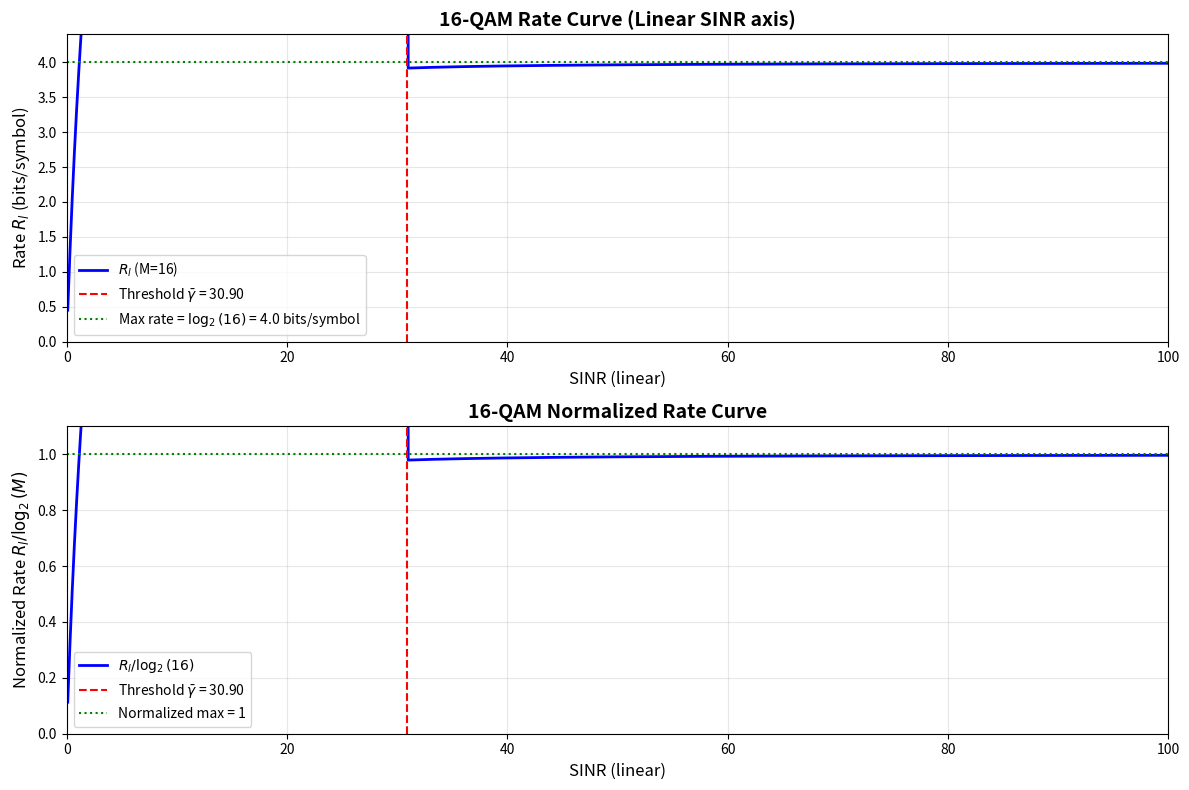

This chart was generated by the following Python code: (Note: this script raises an exception after producing the figure.)
import numpy as np
import matplotlib.pyplot as plt

# ============================================================================
# Rate Approximation Parameters Table
# ============================================================================
# Parameters for piecewise rate approximation: R_l / log2(M)
# Based on modulation order M and the formula structure
RATE_PARAMS = {
    4: {  # QPSK (4-QAM)
        'SINR_bar': 6.760829753919818,  # threshold SINR value
        'a': 0.028827753381460,
        'b': 1.579459851803511,
        'a_k': [0.028911586230263,-0.091635663780916,-0.059962292900188,0.024971952540583,1.437425381871118,2.081313384915987e-04],  # coefficients for k=0 to 5
    },
    16: {  # 16-QAM
        'SINR_bar': 30.902954325135887,
        'a': 0.314766863216191,
        'b':15.003936906075179,
        'a_k': [-0.003096076898619,0.022856434735149,-0.124149926339006,0.276742999284062,1.157338673346761,1.854053806047828e-04]
    },
    64: {  # 64-QAM
        'SINR_bar': 1.202264434617414e+02,
        'a': 0.887098510455927,
        'b': 45.148109924238870,
        'a_k': [-0.001188038813624,0.005826572542931,-0.016233229294272,0.088510650534479,1.161644818418217,-0.002886977255888]
    },
    256: {  # 256-QAM
        'SINR_bar': 4.466835921509630e+02,
        'a': 3.456128745639584,
        'b': 1.684156449600554e+02,
        'a_k': [-0.001053957564670,0.009856966964429,-0.027994898849416,0.059654398478049,1.186050827586518,-0.012418827670779]
    }
}


def compute_piecewise_rate(SINR, M=16):
    """
    Compute piecewise rate approximation: R_l / log2(M)
    
    The formula is:
                  ⎧ 1 - a/(SINR - SINR_bar + b)     , SINR > SINR_bar
    R_l/log2(M) = ⎨
                  ⎩ Σ(k=0 to 5) a_k * (ln(1+SINR))^k , SINR ≤ SINR_bar
    

    """
    if M not in RATE_PARAMS:
        raise ValueError(f"Modulation order M={M} not supported. Choose from {list(RATE_PARAMS.keys())}")
    
    params = RATE_PARAMS[M]
    SINR_bar = params['SINR_bar']
    a = params['a']
    b = params['b']
    a_k = np.array(params['a_k'])
    
    # Convert SINR to numpy array for vectorized operations
    SINR = np.asarray(SINR)
    original_shape = SINR.shape
    
    # Initialize output
    rate_normalized = np.zeros_like(SINR, dtype=np.float64)
    
    # Case 1: SINR > SINR_bar (high SINR region)
    mask_high = SINR >= SINR_bar
    if np.any(mask_high):
        rate_normalized[mask_high] = 1.0 - a / (SINR[mask_high] - SINR_bar + b)
    
    # Case 2: SINR ≤ SINR_bar (low to medium SINR region)
    mask_low = ~mask_high
    if np.any(mask_low):
        SINR_low = SINR[mask_low]
        ln_term = np.log(1.0 + SINR_low)
        
        # Compute Σ(k=0 to 5) a_k * (ln(1+SINR))^k using vectorized np.polyval
        # polyval requires coefficients in descending order (high to low power)
        rate_sum = np.polyval(a_k, ln_term)
        
        rate_normalized[mask_low] = rate_sum
    
    return rate_normalized

def compute_actual_rate(SINR, M=16):
    """
    Compute actual rate R_l (in bits/symbol or bps/Hz).
    
    R_l = log2(M) * [R_l / log2(M)]
    
    Parameters:
    -----------
    SINR : np.ndarray
        SINR values (linear scale)
    M : int
        Modulation order (4, 16, 64, 256)
    
    Returns:
    --------
    rate : np.ndarray
        Actual rate R_l in bits/symbol
    """
    rate_normalized = compute_piecewise_rate(SINR, M)
    rate = np.log2(M) * rate_normalized
    return rate


# ============================================================================
# 绘制 M=16 的速率曲线 (SINR 0-100)
# ============================================================================
print("="*70)
print("绘制 16-QAM 速率曲线")
print("="*70)

M = 16
SINR_range = np.linspace(0.1, 100, 1000)  # 0.1 to 100 线性间隔

# 计算速率
rate = compute_actual_rate(SINR_range, M=M)
rate_normalized = compute_piecewise_rate(SINR_range, M=M)

# 获取阈值
SINR_bar = RATE_PARAMS[M]['SINR_bar']

# 创建图形
plt.figure(figsize=(12, 8))

# 子图1: 实际速率 (bits/symbol)
plt.subplot(2, 1, 1)
plt.plot(SINR_range, rate, 'b-', linewidth=2, label=f'$R_l$ (M={M})')
plt.axvline(x=SINR_bar, color='r', linestyle='--', linewidth=1.5, 
            label=f'Threshold $\\bar{{\\gamma}}$ = {SINR_bar:.2f}')
plt.axhline(y=np.log2(M), color='g', linestyle=':', linewidth=1.5,
            label=f'Max rate = $\\log_2({M})$ = {np.log2(M):.1f} bits/symbol')
plt.grid(True, alpha=0.3)
plt.xlabel('SINR (linear)', fontsize=12)
plt.ylabel('Rate $R_l$ (bits/symbol)', fontsize=12)
plt.title(f'16-QAM Rate Curve (Linear SINR axis)', fontsize=14, fontweight='bold')
plt.legend(fontsize=10)
plt.xlim([0, 100])
plt.ylim([0, np.log2(M) * 1.1])

# 子图2: 归一化速率 R_l / log₂(M)
plt.subplot(2, 1, 2)
plt.plot(SINR_range, rate_normalized, 'b-', linewidth=2, label=f'$R_l / \\log_2({M})$')
plt.axvline(x=SINR_bar, color='r', linestyle='--', linewidth=1.5,
            label=f'Threshold $\\bar{{\\gamma}}$ = {SINR_bar:.2f}')
plt.axhline(y=1.0, color='g', linestyle=':', linewidth=1.5,
            label='Normalized max = 1')
plt.grid(True, alpha=0.3)
plt.xlabel('SINR (linear)', fontsize=12)
plt.ylabel('Normalized Rate $R_l / \\log_2(M)$', fontsize=12)
plt.title(f'16-QAM Normalized Rate Curve', fontsize=14, fontweight='bold')
plt.legend(fontsize=10)
plt.xlim([0, 100])
plt.ylim([0, 1.1])

plt.tight_layout()
plt.savefig('/home/ly/Matrix-Inverse-Free-WMMSE/rate_curve_M16.png', dpi=150, bbox_inches='tight')
print(f"\n图形已保存到: /home/ly/Matrix-Inverse-Free-WMMSE/rate_curve_M16.png")

# 打印关键点
print(f"\n关键点 (M={M}):")
print(f"  SINR̄ (阈值) = {SINR_bar:.2f}")
print(f"  R(SINR=0.1) = {compute_actual_rate(0.1, M):.4f} bits/symbol")
print(f"  R(SINR=1) = {compute_actual_rate(1.0, M):.4f} bits/symbol")
print(f"  R(SINR=10) = {compute_actual_rate(10.0, M):.4f} bits/symbol")
print(f"  R(SINR=30.9) = {compute_actual_rate(SINR_bar, M):.4f} bits/symbol (阈值处)")
print(f"  R(SINR=50) = {compute_actual_rate(50.0, M):.4f} bits/symbol")
print(f"  R(SINR=100) = {compute_actual_rate(100.0, M):.4f} bits/symbol")
print(f"  理论最大值 = log₂({M}) = {np.log2(M):.4f} bits/symbol")

plt.show()

print(f"\n程序完成！")
